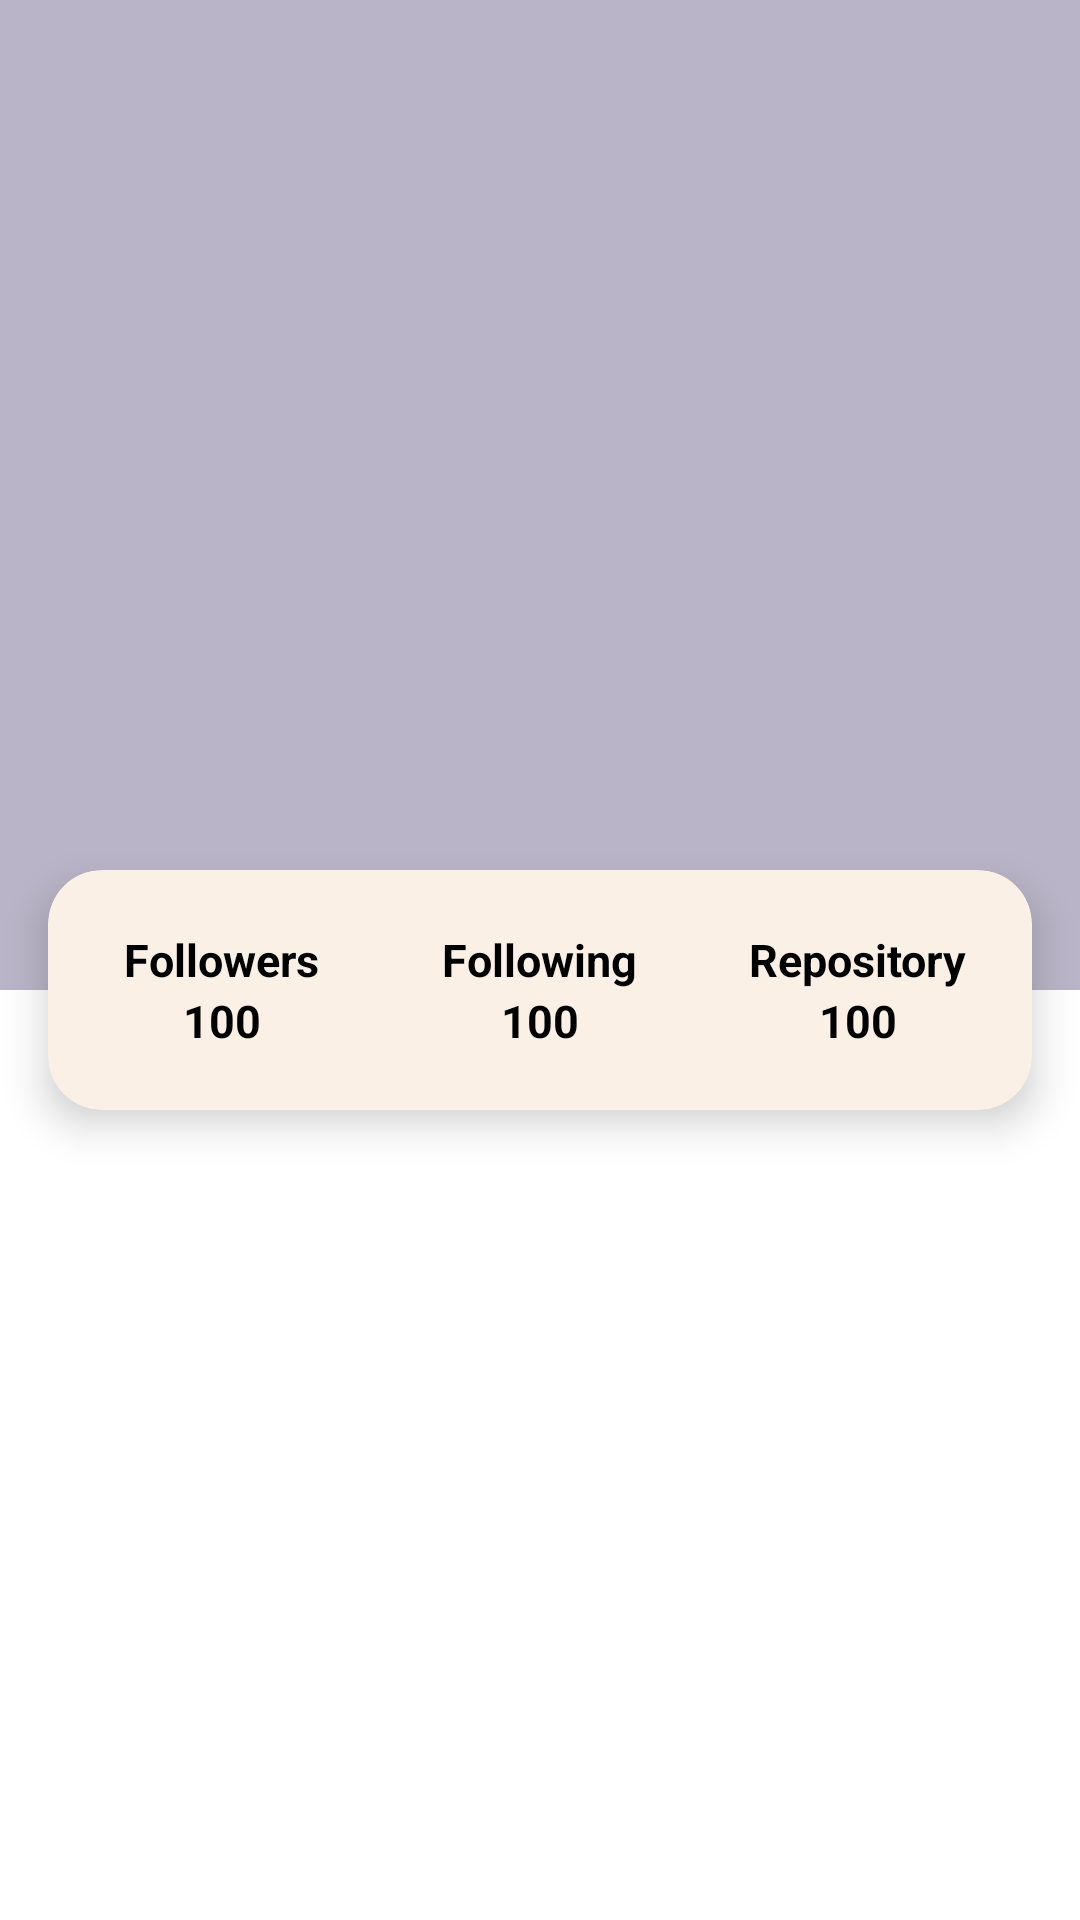

Here is an Android app screen rendered from its layout file. Give the layout XML and the strings, colors and styles it references.
<!-- AndroidManifest.xml: application theme Theme.SubmissionAwal -->
<!-- res/layout/activity_detail.xml -->
<?xml version="1.0" encoding="utf-8"?>
<ScrollView xmlns:android="http://schemas.android.com/apk/res/android"
    xmlns:app="http://schemas.android.com/apk/res-auto"
    xmlns:tools="http://schemas.android.com/tools"
    android:layout_width="match_parent"
    android:layout_height="match_parent"
    android:fillViewport="true"
    tools:context=".ui.main.DetailActivity">

    <androidx.constraintlayout.widget.ConstraintLayout
        android:layout_width="match_parent"
        android:layout_height="wrap_content">

        <View
            android:id="@+id/view"
            android:layout_width="wrap_content"
            android:layout_height="330dp"
            android:background="@color/teal_200"
            app:layout_constraintEnd_toEndOf="parent"
            app:layout_constraintHorizontal_bias="0.0"
            app:layout_constraintStart_toStartOf="parent"
            app:layout_constraintTop_toTopOf="parent" />

        <ImageView
            android:id="@+id/img_avatar"
            android:layout_width="125dp"
            android:layout_height="129dp"
            android:layout_marginTop="32dp"
            android:contentDescription="@string/avatar"
            app:layout_constraintEnd_toEndOf="parent"
            app:layout_constraintStart_toStartOf="parent"
            app:layout_constraintTop_toTopOf="parent"
            tools:src="@tools:sample/avatars" />

        

        <TextView
            android:id="@+id/tv_name"
            android:layout_width="0dp"
            android:layout_height="wrap_content"
            android:layout_marginTop="36dp"
            android:textAlignment="center"
            android:textColor="@color/purple_700"
            android:textSize="24sp"
            android:textStyle="bold"
            app:layout_constraintEnd_toEndOf="parent"
            app:layout_constraintHorizontal_bias="0.0"
            app:layout_constraintStart_toStartOf="parent"
            app:layout_constraintTop_toBottomOf="@+id/img_avatar"
            tools:text="@string/tv_name" />

        <TextView
            android:id="@+id/tv_username"
            android:layout_width="0dp"
            android:layout_height="wrap_content"
            android:layout_marginTop="12dp"
            android:textAlignment="center"
            android:textSize="20sp"
            app:layout_constraintEnd_toEndOf="parent"
            app:layout_constraintHorizontal_bias="0.0"
            app:layout_constraintStart_toStartOf="parent"
            app:layout_constraintTop_toBottomOf="@+id/tv_name"
            tools:text="@string/tv_username" />

        <androidx.cardview.widget.CardView
            android:id="@+id/card_view"
            android:layout_width="match_parent"
            android:layout_height="80dp"
            android:layout_marginLeft="16dp"
            android:layout_marginRight="16dp"
            app:cardCornerRadius="18dp"
            app:cardElevation="8dp"
            app:cardBackgroundColor="@color/FAF0E6"
            app:layout_constraintTop_toBottomOf="@+id/view"
            app:layout_constraintStart_toStartOf="parent"
            app:layout_constraintEnd_toEndOf="parent"
            app:layout_constraintBottom_toBottomOf="@+id/view">

            <LinearLayout
                android:layout_width="match_parent"
                android:layout_height="match_parent"
                android:gravity="center"
                android:orientation="horizontal"
                android:padding="5dp">

                
                <LinearLayout
                    android:layout_width="0dp"
                    android:layout_height="wrap_content"
                    android:layout_weight="1"
                    android:gravity="center"
                    android:orientation="vertical">

                    <TextView
                        android:layout_width="wrap_content"
                        android:layout_height="wrap_content"
                        android:text="Followers"
                        android:textStyle="bold"
                        android:textColor="@android:color/black"
                        android:textSize="15sp" />

                    <TextView
                        android:id="@+id/tvFollowers"
                        android:layout_width="wrap_content"
                        android:layout_height="wrap_content"
                        android:text="100"
                        android:textColor="@android:color/black"
                        android:textSize="15sp"
                        android:textStyle="bold" />

                </LinearLayout>

                <LinearLayout
                    android:layout_width="0dp"
                    android:layout_height="wrap_content"
                    android:layout_weight="1"
                    android:gravity="center"
                    android:orientation="vertical">

                    <TextView
                        android:layout_width="wrap_content"
                        android:layout_height="wrap_content"
                        android:text="Following"
                        android:textStyle="bold"
                        android:textColor="@android:color/black"
                        android:textSize="15sp" />

                    <TextView
                        android:id="@+id/tvFollowing"
                        android:layout_width="wrap_content"
                        android:layout_height="wrap_content"
                        android:text="100"
                        android:textColor="@android:color/black"
                        android:textSize="15sp"
                        android:textStyle="bold" />

                </LinearLayout>

                <LinearLayout
                    android:layout_width="0dp"
                    android:layout_height="wrap_content"
                    android:layout_weight="1"
                    android:gravity="center"
                    android:orientation="vertical">

                    <TextView
                        android:layout_width="wrap_content"
                        android:layout_height="wrap_content"
                        android:text="Repository"
                        android:textStyle="bold"
                        android:textColor="@android:color/black"
                        android:textSize="15sp"
                        tools:ignore="HardcodedText" />

                    <TextView
                        android:id="@+id/tvRepository"
                        android:layout_width="wrap_content"
                        android:layout_height="wrap_content"
                        android:text="100"
                        android:textColor="@android:color/black"
                        android:textSize="15sp"
                        android:textStyle="bold"
                        tools:ignore="HardcodedText" />

                </LinearLayout>
                

            </LinearLayout>

        </androidx.cardview.widget.CardView>

        <com.google.android.material.tabs.TabLayout
            android:id="@+id/tabs"
            android:layout_width="match_parent"
            android:layout_height="wrap_content"
            android:layout_marginTop="8dp"
            app:layout_constraintTop_toBottomOf="@+id/card_view"
            app:tabTextColor="@android:color/holo_purple" />

        <androidx.viewpager2.widget.ViewPager2
            android:id="@+id/view_pager"
            android:layout_width="match_parent"
            android:layout_height="0dp"
            app:layout_constraintBottom_toBottomOf="parent"
            app:layout_constraintEnd_toEndOf="parent"
            app:layout_constraintStart_toStartOf="parent"
            app:layout_constraintTop_toBottomOf="@+id/tabs" />

        <ProgressBar
            android:id="@+id/progres_bar"
            style="?android:attr/progressBarStyle"
            android:layout_width="wrap_content"
            android:layout_height="wrap_content"
            android:progressTint="@color/white"
            android:visibility="gone"
            app:layout_constraintEnd_toEndOf="parent"
            app:layout_constraintStart_toStartOf="parent"
            app:layout_constraintTop_toTopOf="parent"
            app:layout_constraintBottom_toBottomOf="@id/view"
            tools:visibility="visible" />
        <ToggleButton
            android:id="@+id/toggle_favorite"
            android:layout_width="40dp"
            android:layout_height="40dp"
            android:textOn=""
            android:textOff=""
            android:background="@drawable/favorite_toogle"
            android:focusable="false"
            android:focusableInTouchMode="false"
            android:layout_marginTop="32dp"
            android:layout_marginEnd="24dp"
            app:layout_constraintEnd_toEndOf="parent"
            app:layout_constraintTop_toTopOf="parent" />
    </androidx.constraintlayout.widget.ConstraintLayout>
</ScrollView>
<!-- resources referenced by this layout -->
<resources>
  <color name="FAF0E6">#FAF0E6</color>
  <color name="purple_700">#FF3700B3</color>
  <color name="teal_200">#B9B4C7</color>
  <color name="white">#FFFFFFFF</color>
  <string name="avatar">avatar</string>
  <string name="tv_name">name</string>
  <string name="tv_username">username</string>
  <style name="Theme.SubmissionAwal" parent="Theme.MaterialComponents.DayNight.DarkActionBar">
          
          <item name="colorPrimary">@color/FF6200EE</item>
          <item name="colorPrimaryVariant">@color/FF3700B3</item>
          <item name="colorOnPrimary">@color/white</item>
          
          
      </style>
  <color name="FF6200EE">#2D4356</color>
  <color name="FF3700B3">#FF3700B3</color>
</resources>
